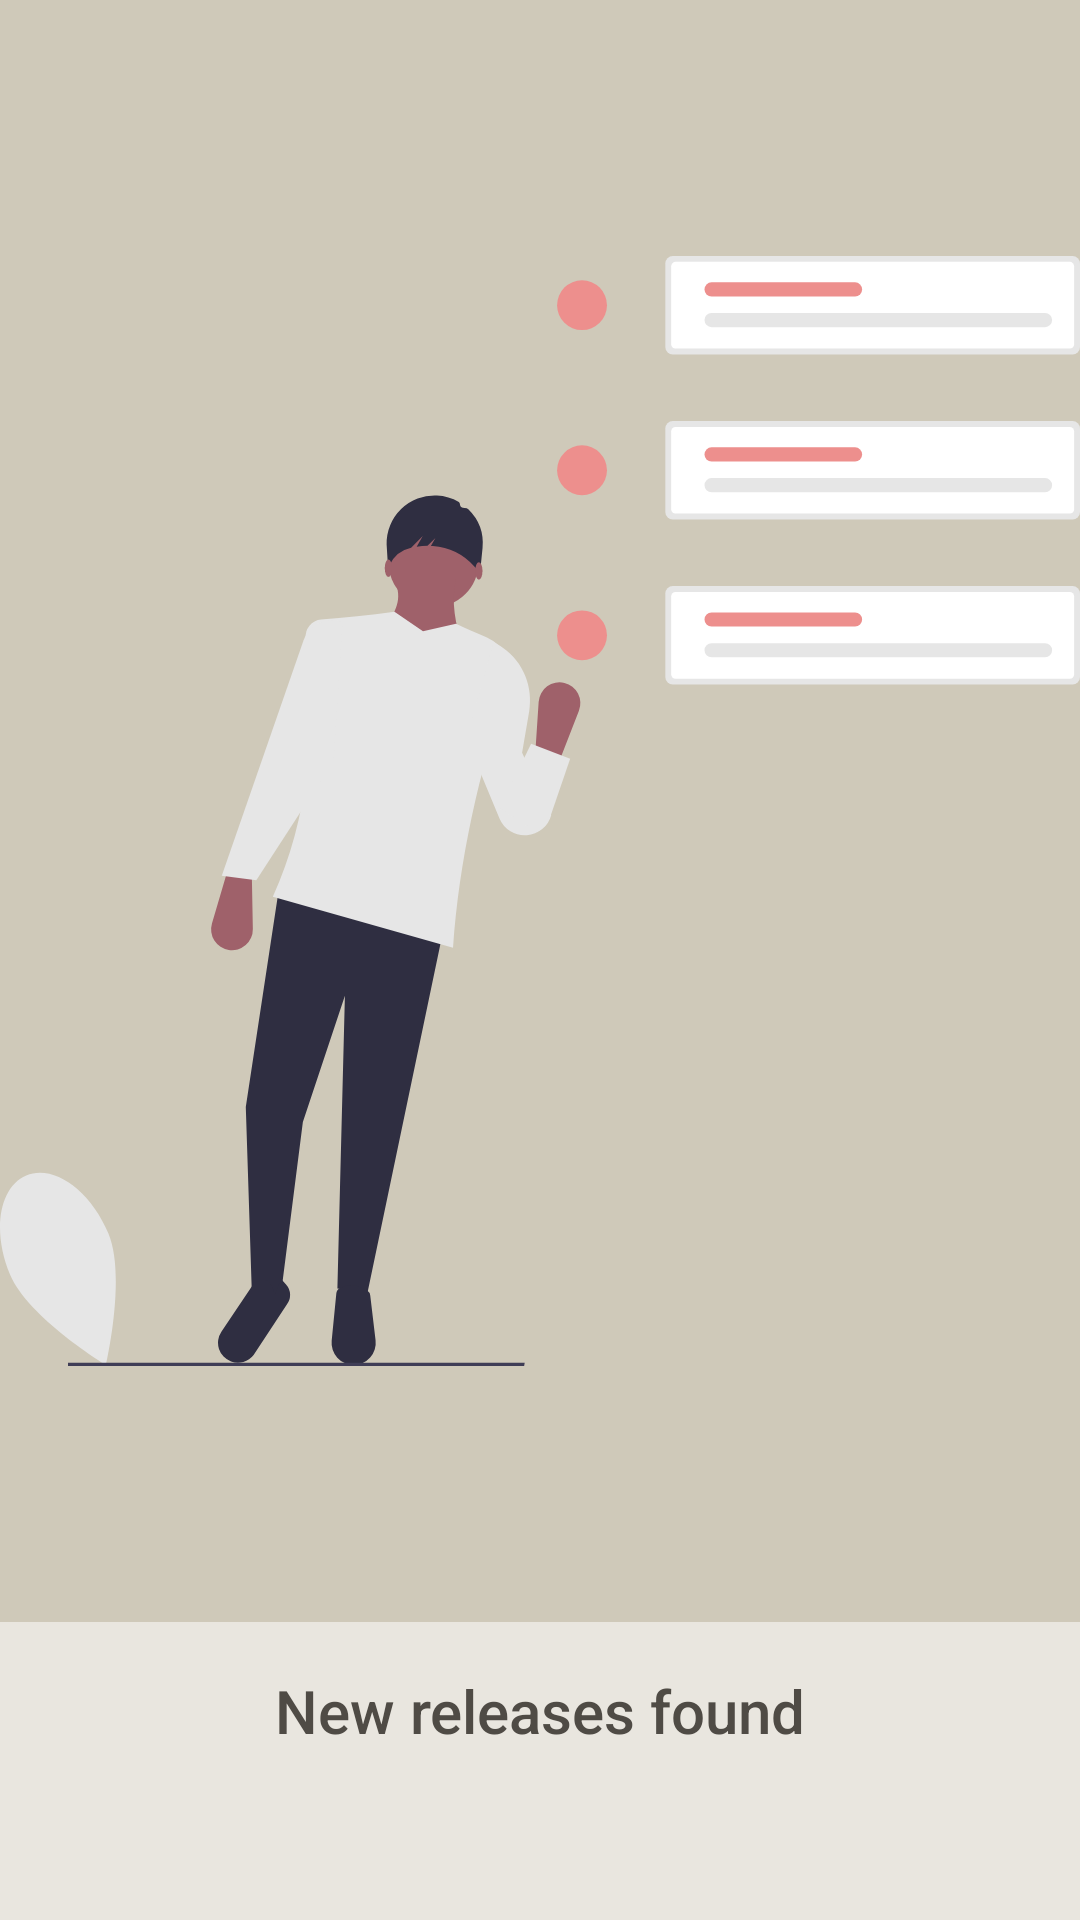

Android layout source for this screen:
<!-- AndroidManifest.xml: application theme AppTheme -->
<!-- res/layout/dialog_new_update.xml -->
<?xml version="1.0" encoding="utf-8"?>
<androidx.constraintlayout.widget.ConstraintLayout xmlns:android="http://schemas.android.com/apk/res/android"
    xmlns:app="http://schemas.android.com/apk/res-auto"
    xmlns:tools="http://schemas.android.com/tools"
    android:layout_width="wrap_content"
    android:layout_height="wrap_content"
    android:minHeight="300dp"
    tools:layout_width="match_parent">

    <ImageView
        android:background="@color/colorDialogBackground"
        android:layout_width="0dp"
        android:layout_height="0dp"
        android:contentDescription="@string/auto_update_available"
        android:src="@drawable/ic_new_update"
        android:layout_marginBottom="@dimen/item_margin_double"
        app:layout_constraintBottom_toTopOf="@id/title"
        app:layout_constraintEnd_toEndOf="parent"
        app:layout_constraintStart_toStartOf="parent"
        app:layout_constraintTop_toTopOf="parent" />

    <TextView
        android:id="@+id/title"
        android:layout_width="0dp"
        android:layout_height="wrap_content"
        android:layout_marginStart="@dimen/item_margin_double"
        android:layout_marginEnd="@dimen/item_margin_double"
        android:layout_marginTop="@dimen/item_margin_double"
        android:layout_marginBottom="@dimen/item_margin_double"
        android:text="@string/auto_update_available"
        android:textAlignment="center"
        android:textAppearance="@style/TextAppearance.AppCompat.Title"
        app:layout_constraintBottom_toTopOf="@id/message"
        app:layout_constraintEnd_toEndOf="parent"
        app:layout_constraintStart_toStartOf="parent" />

    <TextView
        android:id="@+id/message"
        android:layout_width="0dp"
        android:layout_height="wrap_content"
        android:layout_marginStart="@dimen/item_margin_double"
        android:layout_marginEnd="@dimen/item_margin_double"
        android:layout_marginBottom="@dimen/item_margin_double"
        android:textAlignment="center"
        android:textAppearance="@style/TextAppearance.AppCompat.Medium"
        tools:text="@string/auto_update_available"
        app:layout_constraintBottom_toBottomOf="parent"
        app:layout_constraintEnd_toEndOf="parent"
        app:layout_constraintStart_toStartOf="parent" />

</androidx.constraintlayout.widget.ConstraintLayout>
<!-- resources referenced by this layout -->
<resources>
  <color name="colorDialogBackground">#cfc9b9</color>
  <dimen name="item_margin_double">16dp</dimen>
  <!-- drawable ic_new_update: vector/xml drawable (drawable, 6107 chars, omitted) -->
  <string name="auto_update_available">New releases found</string>
  <style name="AppTheme" parent="Theme.AppCompat.Light.NoActionBar">
          <item name="windowActionModeOverlay">true</item>
          <item name="android:windowBackground">@color/colorBackground</item>
          <item name="colorPrimary">@color/colorPrimary</item>
          <item name="colorPrimaryDark">@color/colorPrimaryDark</item>
          <item name="colorAccent">@color/colorAccent</item>
          <item name="actionModeStyle">@style/WindowActionMode</item>
          <item name="android:textColorPrimary">@color/colorText</item>
      </style>
  <color name="colorBackground">#e9e6df</color>
  <color name="colorPrimary">#ed8f8d</color>
  <color name="colorPrimaryDark">#B86F6C</color>
  <color name="colorAccent">#ed8f8d</color>
  <style name="WindowActionMode" parent="Widget.AppCompat.ActionMode">
          <item name="background">?attr/colorPrimaryDark</item>
      </style>
  <color name="colorText">#4F4B45</color>
</resources>
